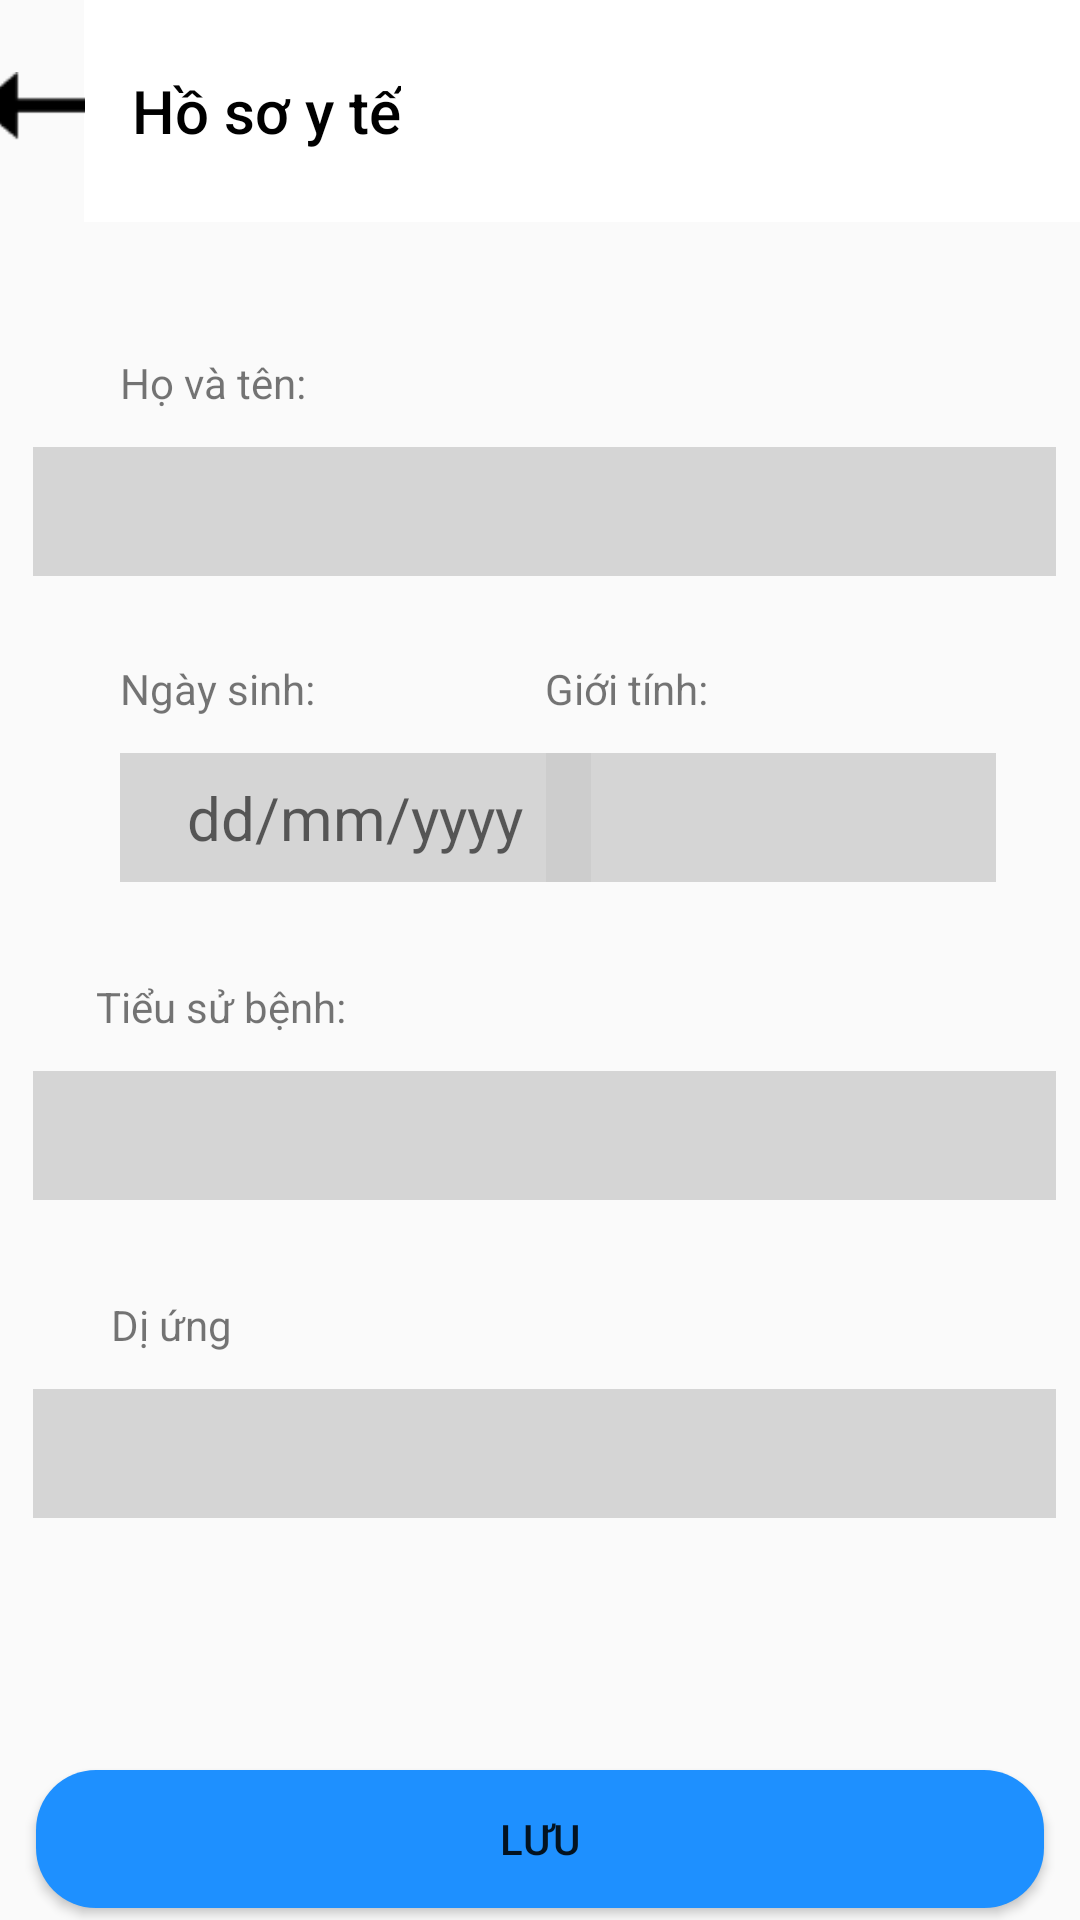

Write the Android layout XML for this screen, with the resource values it uses.
<!-- AndroidManifest.xml: application theme Theme.Medicine -->
<!-- res/layout/ho_so_y_te_sua.xml -->
<?xml version="1.0" encoding="utf-8"?>
<androidx.constraintlayout.widget.ConstraintLayout xmlns:android="http://schemas.android.com/apk/res/android"
    xmlns:app="http://schemas.android.com/apk/res-auto"
    xmlns:tools="http://schemas.android.com/tools"
    android:layout_width="match_parent"
    android:layout_height="match_parent">

    <androidx.appcompat.widget.Toolbar
        android:id="@+id/mtoolbar"
        android:layout_width="354dp"
        android:layout_height="74dp"
        android:layout_marginLeft="50dp"
        android:background="@color/white"
        app:layout_constraintEnd_toEndOf="parent"
        app:layout_constraintStart_toStartOf="parent"
        app:layout_constraintTop_toTopOf="parent"
        app:title="Hồ sơ y tế"
        app:titleTextColor="@color/black"></androidx.appcompat.widget.Toolbar>

    <TextView
        android:id="@+id/textView"
        android:layout_width="wrap_content"
        android:layout_height="wrap_content"
        android:layout_marginStart="40dp"
        android:layout_marginTop="44dp"
        android:text="Họ và tên:"
        app:layout_constraintStart_toStartOf="parent"
        app:layout_constraintTop_toBottomOf="@+id/mtoolbar" />

    <TextView
        android:id="@+id/textView2"
        android:layout_width="wrap_content"
        android:layout_height="wrap_content"
        android:layout_marginStart="40dp"
        android:layout_marginTop="28dp"
        android:text="Ngày sinh:"
        app:layout_constraintStart_toStartOf="parent"
        app:layout_constraintTop_toBottomOf="@+id/txtTen" />

    <TextView
        android:id="@+id/textView3"
        android:layout_width="wrap_content"
        android:layout_height="wrap_content"
        android:layout_marginTop="32dp"
        android:text="Tiểu sử bệnh:"
        app:layout_constraintEnd_toEndOf="parent"
        app:layout_constraintHorizontal_bias="0.116"
        app:layout_constraintStart_toStartOf="parent"
        app:layout_constraintTop_toBottomOf="@+id/textView13" />

    <TextView
        android:id="@+id/textView4"
        android:layout_width="wrap_content"
        android:layout_height="wrap_content"
        android:layout_marginTop="32dp"
        android:text="Dị ứng"
        app:layout_constraintEnd_toEndOf="parent"
        app:layout_constraintHorizontal_bias="0.116"
        app:layout_constraintStart_toStartOf="parent"
        app:layout_constraintTop_toBottomOf="@+id/txtTen2" />

    <EditText
        android:id="@+id/txtTen"
        android:layout_width="341dp"
        android:layout_height="43dp"
        android:layout_marginTop="12dp"
        android:background="#cccc"
        app:layout_constraintEnd_toEndOf="parent"
        app:layout_constraintHorizontal_bias="0.571"
        app:layout_constraintStart_toStartOf="parent"
        app:layout_constraintTop_toBottomOf="@+id/textView" />

    <EditText
        android:id="@+id/txtTen2"
        android:layout_width="341dp"
        android:layout_height="43dp"
        android:layout_marginTop="12dp"
        android:background="#cccc"
        app:layout_constraintEnd_toEndOf="parent"
        app:layout_constraintHorizontal_bias="0.571"
        app:layout_constraintStart_toStartOf="parent"
        app:layout_constraintTop_toBottomOf="@+id/textView3" />

    <EditText
        android:id="@+id/txtTen3"
        android:layout_width="341dp"
        android:layout_height="43dp"
        android:layout_marginTop="12dp"
        android:background="#cccc"
        app:layout_constraintEnd_toEndOf="parent"
        app:layout_constraintHorizontal_bias="0.585"
        app:layout_constraintStart_toStartOf="parent"
        app:layout_constraintTop_toBottomOf="@+id/textView4" />

    <TextView
        android:id="@+id/textView9"
        android:layout_width="wrap_content"
        android:layout_height="wrap_content"
        android:layout_marginTop="28dp"
        android:layout_marginEnd="124dp"
        android:text="Giới tính:"
        app:layout_constraintEnd_toEndOf="parent"
        app:layout_constraintTop_toBottomOf="@+id/txtTen" />

    <EditText
        android:id="@+id/textView13"
        android:layout_width="157dp"
        android:layout_height="43dp"
        android:layout_marginStart="40dp"
        android:layout_marginTop="12dp"
        android:background="#cccc"
        android:hint="dd/mm/yyyy"
        android:textSize="20sp"
        android:gravity="center"
        app:layout_constraintStart_toStartOf="parent"
        app:layout_constraintTop_toBottomOf="@+id/textView2" />

    <EditText
        android:id="@+id/txtGioiTinh"
        android:layout_width="150dp"
        android:layout_height="43dp"
        android:layout_marginTop="12dp"
        android:layout_marginEnd="28dp"
        android:background="#cccc"
        app:layout_constraintEnd_toEndOf="parent"
        app:layout_constraintTop_toBottomOf="@+id/textView9" />

    <ImageView
        android:id="@+id/quay_lui"
        android:layout_width="36dp"
        android:layout_height="23dp"
        android:layout_marginTop="24dp"
        android:src="@drawable/quay_lui"
        app:layout_constraintEnd_toStartOf="@+id/mtoolbar"
        app:layout_constraintHorizontal_bias="1.0"
        app:layout_constraintStart_toStartOf="parent"
        app:layout_constraintTop_toTopOf="parent" />

    <Button
        android:id="@+id/button"
        android:layout_width="336dp"
        android:layout_height="46dp"
        android:layout_marginTop="84dp"
        android:text="Lưu"
        android:background="@drawable/rounded_button_background"
        app:layout_constraintEnd_toEndOf="parent"
        app:layout_constraintStart_toStartOf="parent"
        app:layout_constraintTop_toBottomOf="@+id/txtTen3" />
</androidx.constraintlayout.widget.ConstraintLayout>
<!-- resources referenced by this layout -->
<resources>
  <color name="black">#FF000000</color>
  <color name="white">#FFFFFFFF</color>
  <!-- drawable quay_lui: png bitmap (drawable, 294 bytes) -->
  <!-- drawable rounded_button_background (drawable) -->
  <?xml version="1.0" encoding="utf-8"?>
  <shape xmlns:android="http://schemas.android.com/apk/res/android">
      <corners android:radius="20dp" /> 
      <solid android:color="#1E90FF" /> 
  </shape>
  <style name="Theme.Medicine" parent="Theme.AppCompat.Light.NoActionBar">
          
          <item name="colorPrimary">@color/purple_500</item>
          <item name="colorPrimaryDark">@color/purple_700</item>
          <item name="colorAccent">@color/teal_200</item>
          
      </style>
  <color name="purple_500">#FF6200EE</color>
  <color name="purple_700">#FF3700B3</color>
  <color name="teal_200">#FF03DAC5</color>
</resources>
